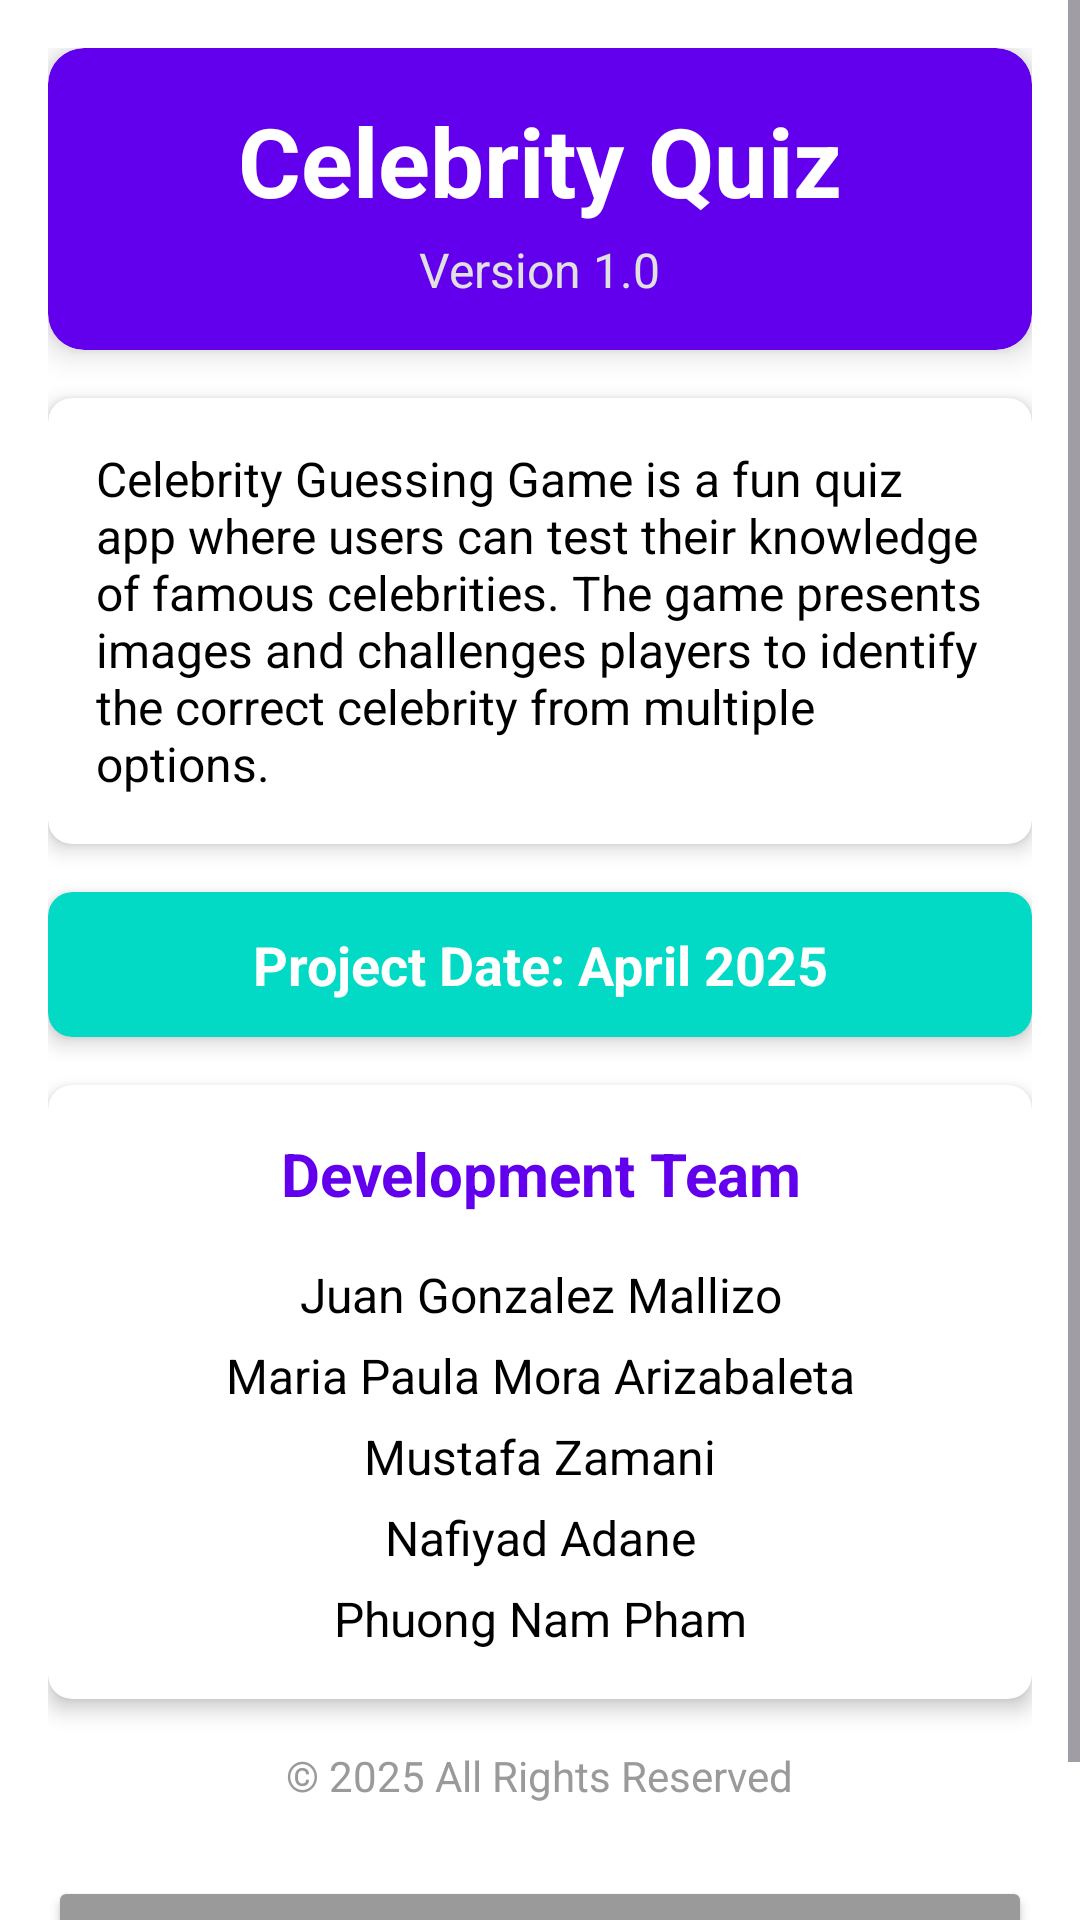

This screen was rendered from an Android layout file. Write that file and the resources it references.
<!-- AndroidManifest.xml: application theme Theme.Assignment2 -->
<!-- res/layout/activity_about.xml -->
<?xml version="1.0" encoding="utf-8"?>
<ScrollView xmlns:android="http://schemas.android.com/apk/res/android"
    xmlns:app="http://schemas.android.com/apk/res-auto"
    android:layout_width="match_parent"
    android:layout_height="match_parent">

    <LinearLayout
        android:layout_width="match_parent"
        android:layout_height="wrap_content"
        android:gravity="center_horizontal"
        android:orientation="vertical"
        android:padding="16dp">

        
        <androidx.cardview.widget.CardView
            android:id="@+id/titleCard"
            android:layout_width="match_parent"
            android:layout_height="wrap_content"
            android:layout_marginBottom="16dp"
            app:cardBackgroundColor="#6200EE"
            app:cardCornerRadius="12dp"
            app:cardElevation="6dp">

            <LinearLayout
                android:layout_width="match_parent"
                android:layout_height="wrap_content"
                android:gravity="center"
                android:orientation="vertical"
                android:padding="16dp">

                <TextView
                    android:id="@+id/appNameText"
                    android:layout_width="wrap_content"
                    android:layout_height="wrap_content"
                    android:text="@string/app_name"
                    android:textColor="#FFFFFF"
                    android:textSize="32sp"
                    android:textStyle="bold" />

                <TextView
                    android:id="@+id/versionText"
                    android:layout_width="wrap_content"
                    android:layout_height="wrap_content"
                    android:layout_marginTop="4dp"
                    android:text="@string/version"
                    android:textColor="#E0E0E0"
                    android:textSize="16sp" />
            </LinearLayout>
        </androidx.cardview.widget.CardView>

        
        <androidx.cardview.widget.CardView
            android:id="@+id/descriptionCard"
            android:layout_width="match_parent"
            android:layout_height="wrap_content"
            android:layout_marginBottom="16dp"
            app:cardCornerRadius="8dp"
            app:cardElevation="4dp"
            app:cardBackgroundColor="#FFFFFF"
            app:contentPadding="16dp">

            <TextView
                android:id="@+id/descriptionText"
                android:layout_width="match_parent"
                android:layout_height="wrap_content"
                android:text="@string/app_description"
                android:textColor="#000000"
                android:textSize="16sp" />
        </androidx.cardview.widget.CardView>

        
        <androidx.cardview.widget.CardView
            android:id="@+id/dateCard"
            android:layout_width="match_parent"
            android:layout_height="wrap_content"
            android:layout_marginBottom="16dp"
            app:cardBackgroundColor="#03DAC5"
            app:cardCornerRadius="8dp"
            app:cardElevation="4dp"
            app:contentPadding="12dp">

            <TextView
                android:id="@+id/dateText"
                android:layout_width="match_parent"
                android:layout_height="wrap_content"
                android:gravity="center"
                android:text="@string/project_date"
                android:textColor="#FFFFFF"
                android:textSize="18sp"
                android:textStyle="bold" />
        </androidx.cardview.widget.CardView>

        
        <androidx.cardview.widget.CardView
            android:id="@+id/teamCard"
            android:layout_width="match_parent"
            android:layout_height="wrap_content"
            android:layout_marginBottom="16dp"
            app:cardCornerRadius="8dp"
            app:cardElevation="4dp"
            app:cardBackgroundColor="#FFFFFF">

            <LinearLayout
                android:layout_width="match_parent"
                android:layout_height="wrap_content"
                android:orientation="vertical"
                android:padding="16dp">

                
                <TextView
                    android:id="@+id/teamHeaderText"
                    android:layout_width="match_parent"
                    android:layout_height="wrap_content"
                    android:gravity="center"
                    android:text="@string/development_team"
                    android:textColor="#6200EE"
                    android:textSize="20sp"
                    android:textStyle="bold"
                    android:layout_marginBottom="16dp" />

                
                <TextView
                    android:id="@+id/teamMembersText"
                    android:layout_width="match_parent"
                    android:layout_height="wrap_content"
                    android:gravity="center"
                    android:lineSpacingExtra="8dp"
                    android:text="@string/team_members"
                    android:textColor="#000000"
                    android:textSize="16sp" />
            </LinearLayout>
        </androidx.cardview.widget.CardView>

        
        <TextView
            android:id="@+id/copyrightText"
            android:layout_width="wrap_content"
            android:layout_height="wrap_content"
            android:layout_marginBottom="16dp"
            android:text="@string/copyright"
            android:textColor="#9a9a9a"
            android:textSize="14sp" />

        
        <Button
            android:id="@+id/btnBackToMain"
            android:layout_width="match_parent"
            android:layout_height="wrap_content"
            android:backgroundTint="#9a9a9a"
            android:drawableStart="@android:drawable/ic_menu_revert"
            android:padding="12dp"
            android:text="@string/back_to_main"
            android:textColor="#FFFFFF"
            android:layout_marginTop="8dp" />
    </LinearLayout>
</ScrollView>
<!-- resources referenced by this layout -->
<resources>
  <string name="app_description">Celebrity Guessing Game is a fun quiz app where users can test their knowledge of famous celebrities. The game presents images and challenges players to identify the correct celebrity from multiple options.</string>
  <string name="app_name">Celebrity Quiz</string>
  <string name="back_to_main">Back to Main Menu</string>
  <string name="copyright">© 2025 All Rights Reserved</string>
  <string name="development_team">Development Team</string>
  <string name="project_date">Project Date: April 2025</string>
  <string name="team_members">Juan Gonzalez Mallizo\nMaria Paula Mora Arizabaleta\nMustafa Zamani\nNafiyad Adane\nPhuong Nam Pham</string>
  <string name="version">Version 1.0</string>
  <style name="Theme.Assignment2" parent="Base.Theme.Assignment2" />
  <style name="Base.Theme.Assignment2" parent="Theme.Material3.DayNight.NoActionBar">
          
          <item name="colorPrimary">@color/default_primary</item>
          <item name="colorSecondary">@color/default_secondary</item>
          <item name="colorAccent">@color/default_accent</item>
          <item name="android:colorBackground">@color/default_background</item>
          <item name="android:textColor">@color/default_text</item>
      </style>
  <color name="default_primary">#6200EE</color>
  <color name="default_secondary">#03DAC5</color>
  <color name="default_accent">#FF5722</color>
  <color name="default_background">#FFFFFF</color>
  <color name="default_text">#000000</color>
</resources>
